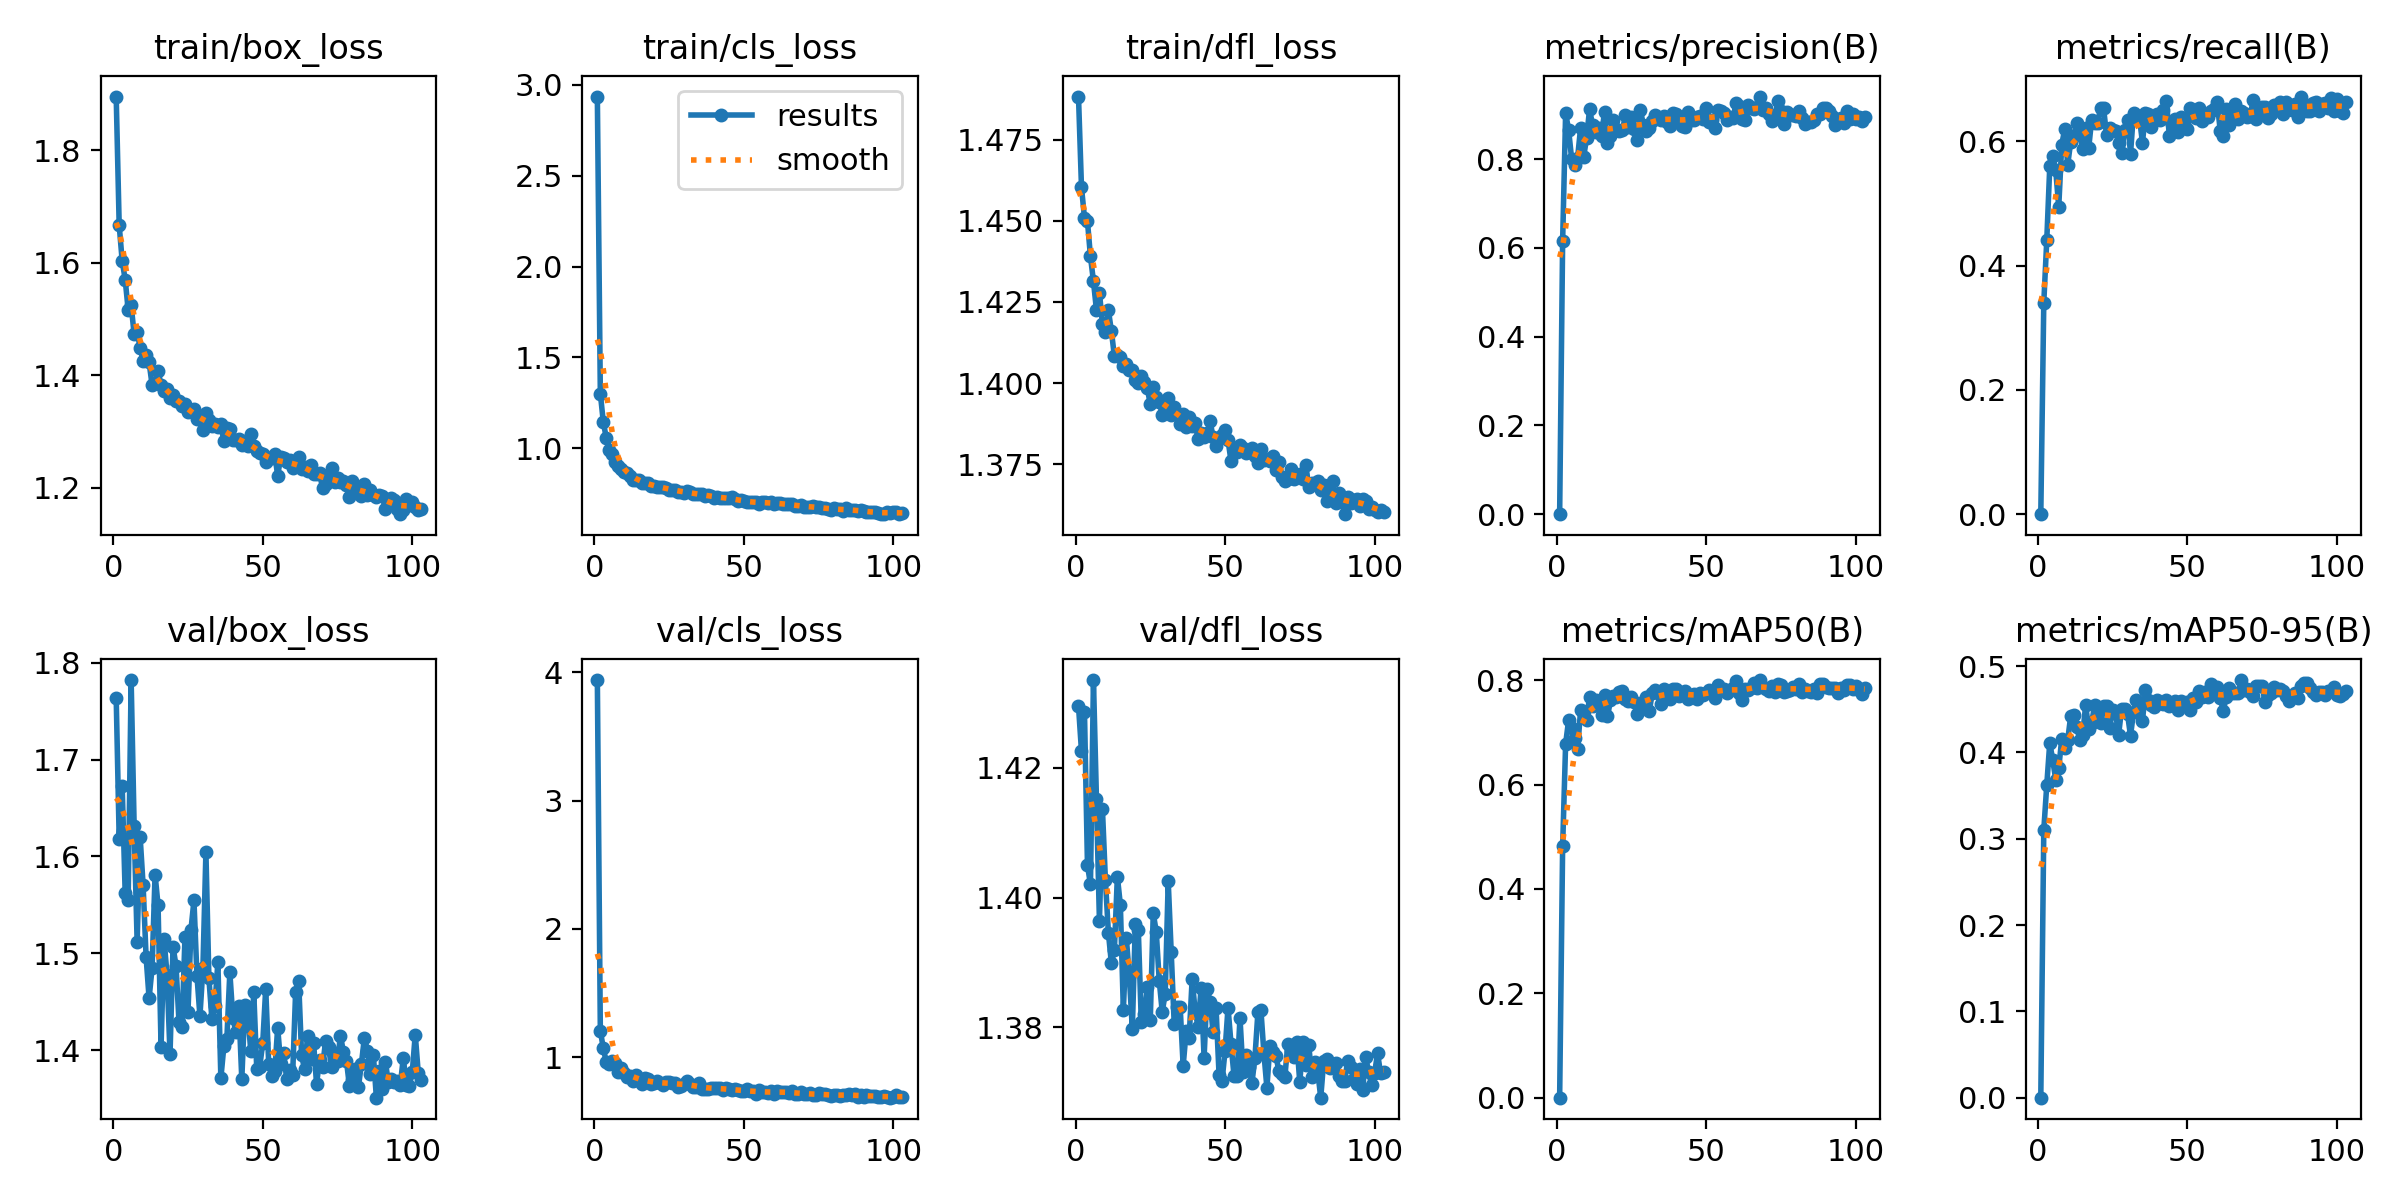

The table this chart was drawn from, first rows:
epoch, time, train/box_loss, train/cls_loss, train/dfl_loss, metrics/precision(B), metrics/recall(B), metrics/mAP50(B), metrics/mAP50-95(B), val/box_loss, val/cls_loss, val/dfl_loss, lr/pg0, lr/pg1, lr/pg2
1, 38.99, 1.896, 2.936, 1.488, 0, 0, 0, 0, 1.764, 3.94, 1.43, 0.0004701, 0.0004701, 0.0004701
2, 77.46, 1.667, 1.302, 1.46, 0.6157, 0.3405, 0.4816, 0.31, 1.618, 1.206, 1.423, 0.0009427, 0.0009427, 0.0009427
3, 114.4, 1.604, 1.144, 1.451, 0.9038, 0.4413, 0.6783, 0.3624, 1.673, 1.068, 1.429, 0.001411, 0.001411, 0.001411
4, 151.9, 1.57, 1.056, 1.45, 0.8661, 0.5601, 0.7236, 0.4112, 1.563, 0.9596, 1.405, 0.001412, 0.001412, 0.001412
5, 189.1, 1.517, 0.9929, 1.439, 0.8013, 0.5768, 0.7083, 0.3908, 1.555, 0.948, 1.402, 0.001406, 0.001406, 0.001406
6, 226.1, 1.525, 0.9677, 1.431, 0.7879, 0.5534, 0.6899, 0.3684, 1.782, 0.969, 1.434, 0.0014, 0.0014, 0.0014
7, 263.4, 1.473, 0.923, 1.423, 0.8035, 0.4945, 0.6674, 0.3817, 1.631, 0.9541, 1.415, 0.001395, 0.001395, 0.001395
8, 300.3, 1.476, 0.9001, 1.428, 0.87, 0.5948, 0.7425, 0.4154, 1.512, 0.8831, 1.396, 0.001389, 0.001389, 0.001389
9, 337.1, 1.449, 0.8847, 1.418, 0.8042, 0.6198, 0.7393, 0.4046, 1.62, 0.917, 1.414, 0.001383, 0.001383, 0.001383
10, 374, 1.426, 0.8685, 1.416, 0.8475, 0.5628, 0.7242, 0.4145, 1.57, 0.8797, 1.403, 0.001378, 0.001378, 0.001378
11, 410.8, 1.436, 0.8636, 1.422, 0.9124, 0.5991, 0.7676, 0.442, 1.496, 0.8431, 1.395, 0.001372, 0.001372, 0.001372
12, 447.7, 1.423, 0.8505, 1.416, 0.8775, 0.6087, 0.7509, 0.4429, 1.454, 0.8562, 1.39, 0.001366, 0.001366, 0.001366
13, 484.5, 1.383, 0.8269, 1.408, 0.8617, 0.6293, 0.7631, 0.4296, 1.485, 0.8174, 1.392, 0.00136, 0.00136, 0.00136
14, 521.5, 1.385, 0.8263, 1.409, 0.8706, 0.6136, 0.7578, 0.4148, 1.581, 0.8591, 1.403, 0.001355, 0.001355, 0.001355
15, 558.6, 1.407, 0.8258, 1.408, 0.8522, 0.5875, 0.7344, 0.4203, 1.549, 0.8263, 1.399, 0.001349, 0.001349, 0.001349
16, 595.5, 1.382, 0.8085, 1.405, 0.9073, 0.6222, 0.7719, 0.4547, 1.403, 0.7899, 1.383, 0.001343, 0.001343, 0.001343
17, 632.7, 1.371, 0.8088, 1.406, 0.8363, 0.5887, 0.7306, 0.4272, 1.515, 0.8371, 1.394, 0.001338, 0.001338, 0.001338
18, 669.9, 1.375, 0.8099, 1.404, 0.852, 0.6347, 0.7613, 0.4341, 1.478, 0.827, 1.388, 0.001332, 0.001332, 0.001332
19, 706.9, 1.359, 0.7933, 1.404, 0.8892, 0.6297, 0.7704, 0.4547, 1.396, 0.7871, 1.38, 0.001326, 0.001326, 0.001326
20, 744.3, 1.366, 0.792, 1.401, 0.869, 0.6293, 0.7684, 0.4455, 1.507, 0.7979, 1.396, 0.00132, 0.00132, 0.00132
21, 781.3, 1.355, 0.7857, 1.4, 0.8632, 0.6546, 0.7774, 0.4341, 1.487, 0.8105, 1.395, 0.001315, 0.001315, 0.001315
22, 818.4, 1.355, 0.7874, 1.402, 0.8655, 0.6532, 0.7795, 0.4536, 1.429, 0.7985, 1.381, 0.001309, 0.001309, 0.001309
23, 855.9, 1.345, 0.7846, 1.4, 0.8996, 0.6101, 0.7643, 0.4534, 1.424, 0.7837, 1.382, 0.001303, 0.001303, 0.001303
24, 893.1, 1.348, 0.7827, 1.399, 0.8724, 0.6218, 0.7611, 0.4279, 1.516, 0.8086, 1.386, 0.001298, 0.001298, 0.001298
25, 930.4, 1.334, 0.7731, 1.393, 0.8962, 0.6186, 0.7678, 0.4492, 1.439, 0.8059, 1.381, 0.001292, 0.001292, 0.001292
26, 968, 1.337, 0.7704, 1.399, 0.8678, 0.6169, 0.7581, 0.4461, 1.524, 0.7954, 1.398, 0.001286, 0.001286, 0.001286
27, 1005, 1.339, 0.7734, 1.396, 0.8437, 0.5978, 0.7359, 0.4198, 1.555, 0.798, 1.395, 0.00128, 0.00128, 0.00128
28, 1042, 1.321, 0.7624, 1.394, 0.91, 0.5821, 0.7517, 0.4499, 1.477, 0.7704, 1.387, 0.001275, 0.001275, 0.001275
29, 1079, 1.321, 0.758, 1.39, 0.878, 0.6177, 0.7591, 0.4497, 1.435, 0.7775, 1.382, 0.001269, 0.001269, 0.001269
30, 1116, 1.303, 0.753, 1.393, 0.8629, 0.6347, 0.7684, 0.4445, 1.485, 0.7942, 1.385, 0.001263, 0.001263, 0.001263
31, 1154, 1.333, 0.7678, 1.395, 0.8713, 0.5803, 0.742, 0.4192, 1.604, 0.8113, 1.403, 0.001258, 0.001258, 0.001258
32, 1191, 1.321, 0.759, 1.39, 0.8862, 0.6465, 0.7758, 0.4465, 1.474, 0.7932, 1.392, 0.001252, 0.001252, 0.001252
33, 1228, 1.31, 0.7506, 1.393, 0.9, 0.6383, 0.7818, 0.461, 1.432, 0.7642, 1.381, 0.001246, 0.001246, 0.001246
34, 1264, 1.313, 0.7489, 1.391, 0.8948, 0.6372, 0.7764, 0.4551, 1.446, 0.7674, 1.383, 0.00124, 0.00124, 0.00124
35, 1301, 1.308, 0.7463, 1.387, 0.8887, 0.5982, 0.754, 0.4366, 1.491, 0.7958, 1.383, 0.001235, 0.001235, 0.001235
36, 1339, 1.312, 0.7486, 1.391, 0.8974, 0.6464, 0.7828, 0.4718, 1.371, 0.749, 1.374, 0.001229, 0.001229, 0.001229
37, 1376, 1.283, 0.7359, 1.387, 0.8848, 0.6444, 0.7732, 0.4604, 1.404, 0.7489, 1.379, 0.001223, 0.001223, 0.001223
38, 1413, 1.306, 0.7431, 1.389, 0.8754, 0.623, 0.7636, 0.4548, 1.411, 0.7524, 1.378, 0.001218, 0.001218, 0.001218
39, 1450, 1.305, 0.7389, 1.387, 0.9042, 0.6372, 0.7842, 0.4527, 1.48, 0.7612, 1.387, 0.001212, 0.001212, 0.001212
40, 1487, 1.285, 0.7288, 1.388, 0.9031, 0.6442, 0.7827, 0.4603, 1.434, 0.7585, 1.383, 0.001206, 0.001206, 0.001206
41, 1525, 1.286, 0.7335, 1.383, 0.8835, 0.6351, 0.77, 0.4568, 1.419, 0.7607, 1.38, 0.0012, 0.0012, 0.0012
42, 1562, 1.286, 0.728, 1.385, 0.875, 0.651, 0.776, 0.4559, 1.445, 0.7584, 1.386, 0.001195, 0.001195, 0.001195
43, 1599, 1.276, 0.7247, 1.383, 0.8735, 0.6657, 0.7803, 0.4605, 1.37, 0.7418, 1.375, 0.001189, 0.001189, 0.001189
44, 1636, 1.283, 0.7293, 1.385, 0.9059, 0.6081, 0.7643, 0.4542, 1.446, 0.7624, 1.386, 0.001183, 0.001183, 0.001183
45, 1673, 1.275, 0.7246, 1.388, 0.8876, 0.6286, 0.7681, 0.4558, 1.437, 0.7501, 1.384, 0.001177, 0.001177, 0.001177
46, 1711, 1.295, 0.7313, 1.383, 0.8892, 0.6363, 0.7746, 0.459, 1.399, 0.7409, 1.379, 0.001172, 0.001172, 0.001172
47, 1748, 1.274, 0.7201, 1.381, 0.8949, 0.615, 0.7635, 0.449, 1.46, 0.7499, 1.383, 0.001166, 0.001166, 0.001166
48, 1785, 1.265, 0.7129, 1.383, 0.8976, 0.6389, 0.7753, 0.459, 1.381, 0.7409, 1.373, 0.00116, 0.00116, 0.00116
49, 1822, 1.261, 0.7136, 1.384, 0.8898, 0.6305, 0.7713, 0.457, 1.383, 0.7358, 1.372, 0.001155, 0.001155, 0.001155
50, 1859, 1.259, 0.7096, 1.386, 0.9151, 0.6194, 0.7758, 0.4582, 1.407, 0.7372, 1.376, 0.001149, 0.001149, 0.001149
51, 1895, 1.246, 0.7041, 1.382, 0.8836, 0.6534, 0.7815, 0.4493, 1.463, 0.7514, 1.383, 0.001143, 0.001143, 0.001143
52, 1932, 1.253, 0.7027, 1.376, 0.8894, 0.646, 0.7771, 0.4624, 1.385, 0.7353, 1.377, 0.001137, 0.001137, 0.001137
53, 1969, 1.253, 0.7054, 1.38, 0.8708, 0.6378, 0.7663, 0.4579, 1.373, 0.7325, 1.373, 0.001132, 0.001132, 0.001132
54, 2006, 1.26, 0.7037, 1.379, 0.9116, 0.6542, 0.7904, 0.471, 1.378, 0.7158, 1.372, 0.001126, 0.001126, 0.001126
55, 2043, 1.221, 0.6917, 1.381, 0.9091, 0.6333, 0.781, 0.4637, 1.423, 0.7418, 1.381, 0.00112, 0.00112, 0.00112
56, 2080, 1.254, 0.7056, 1.38, 0.9042, 0.642, 0.7824, 0.4695, 1.385, 0.7303, 1.373, 0.001115, 0.001115, 0.001115
57, 2117, 1.253, 0.7065, 1.379, 0.8888, 0.6398, 0.7764, 0.4636, 1.397, 0.7286, 1.376, 0.001109, 0.001109, 0.001109
58, 2154, 1.246, 0.6993, 1.379, 0.8945, 0.6492, 0.7818, 0.4787, 1.37, 0.7174, 1.374, 0.001103, 0.001103, 0.001103
59, 2191, 1.249, 0.7023, 1.38, 0.8922, 0.6529, 0.7843, 0.4682, 1.38, 0.7358, 1.371, 0.001097, 0.001097, 0.001097
60, 2228, 1.235, 0.6942, 1.378, 0.927, 0.6629, 0.7993, 0.4756, 1.374, 0.716, 1.375, 0.001092, 0.001092, 0.001092
... 43 more rows
